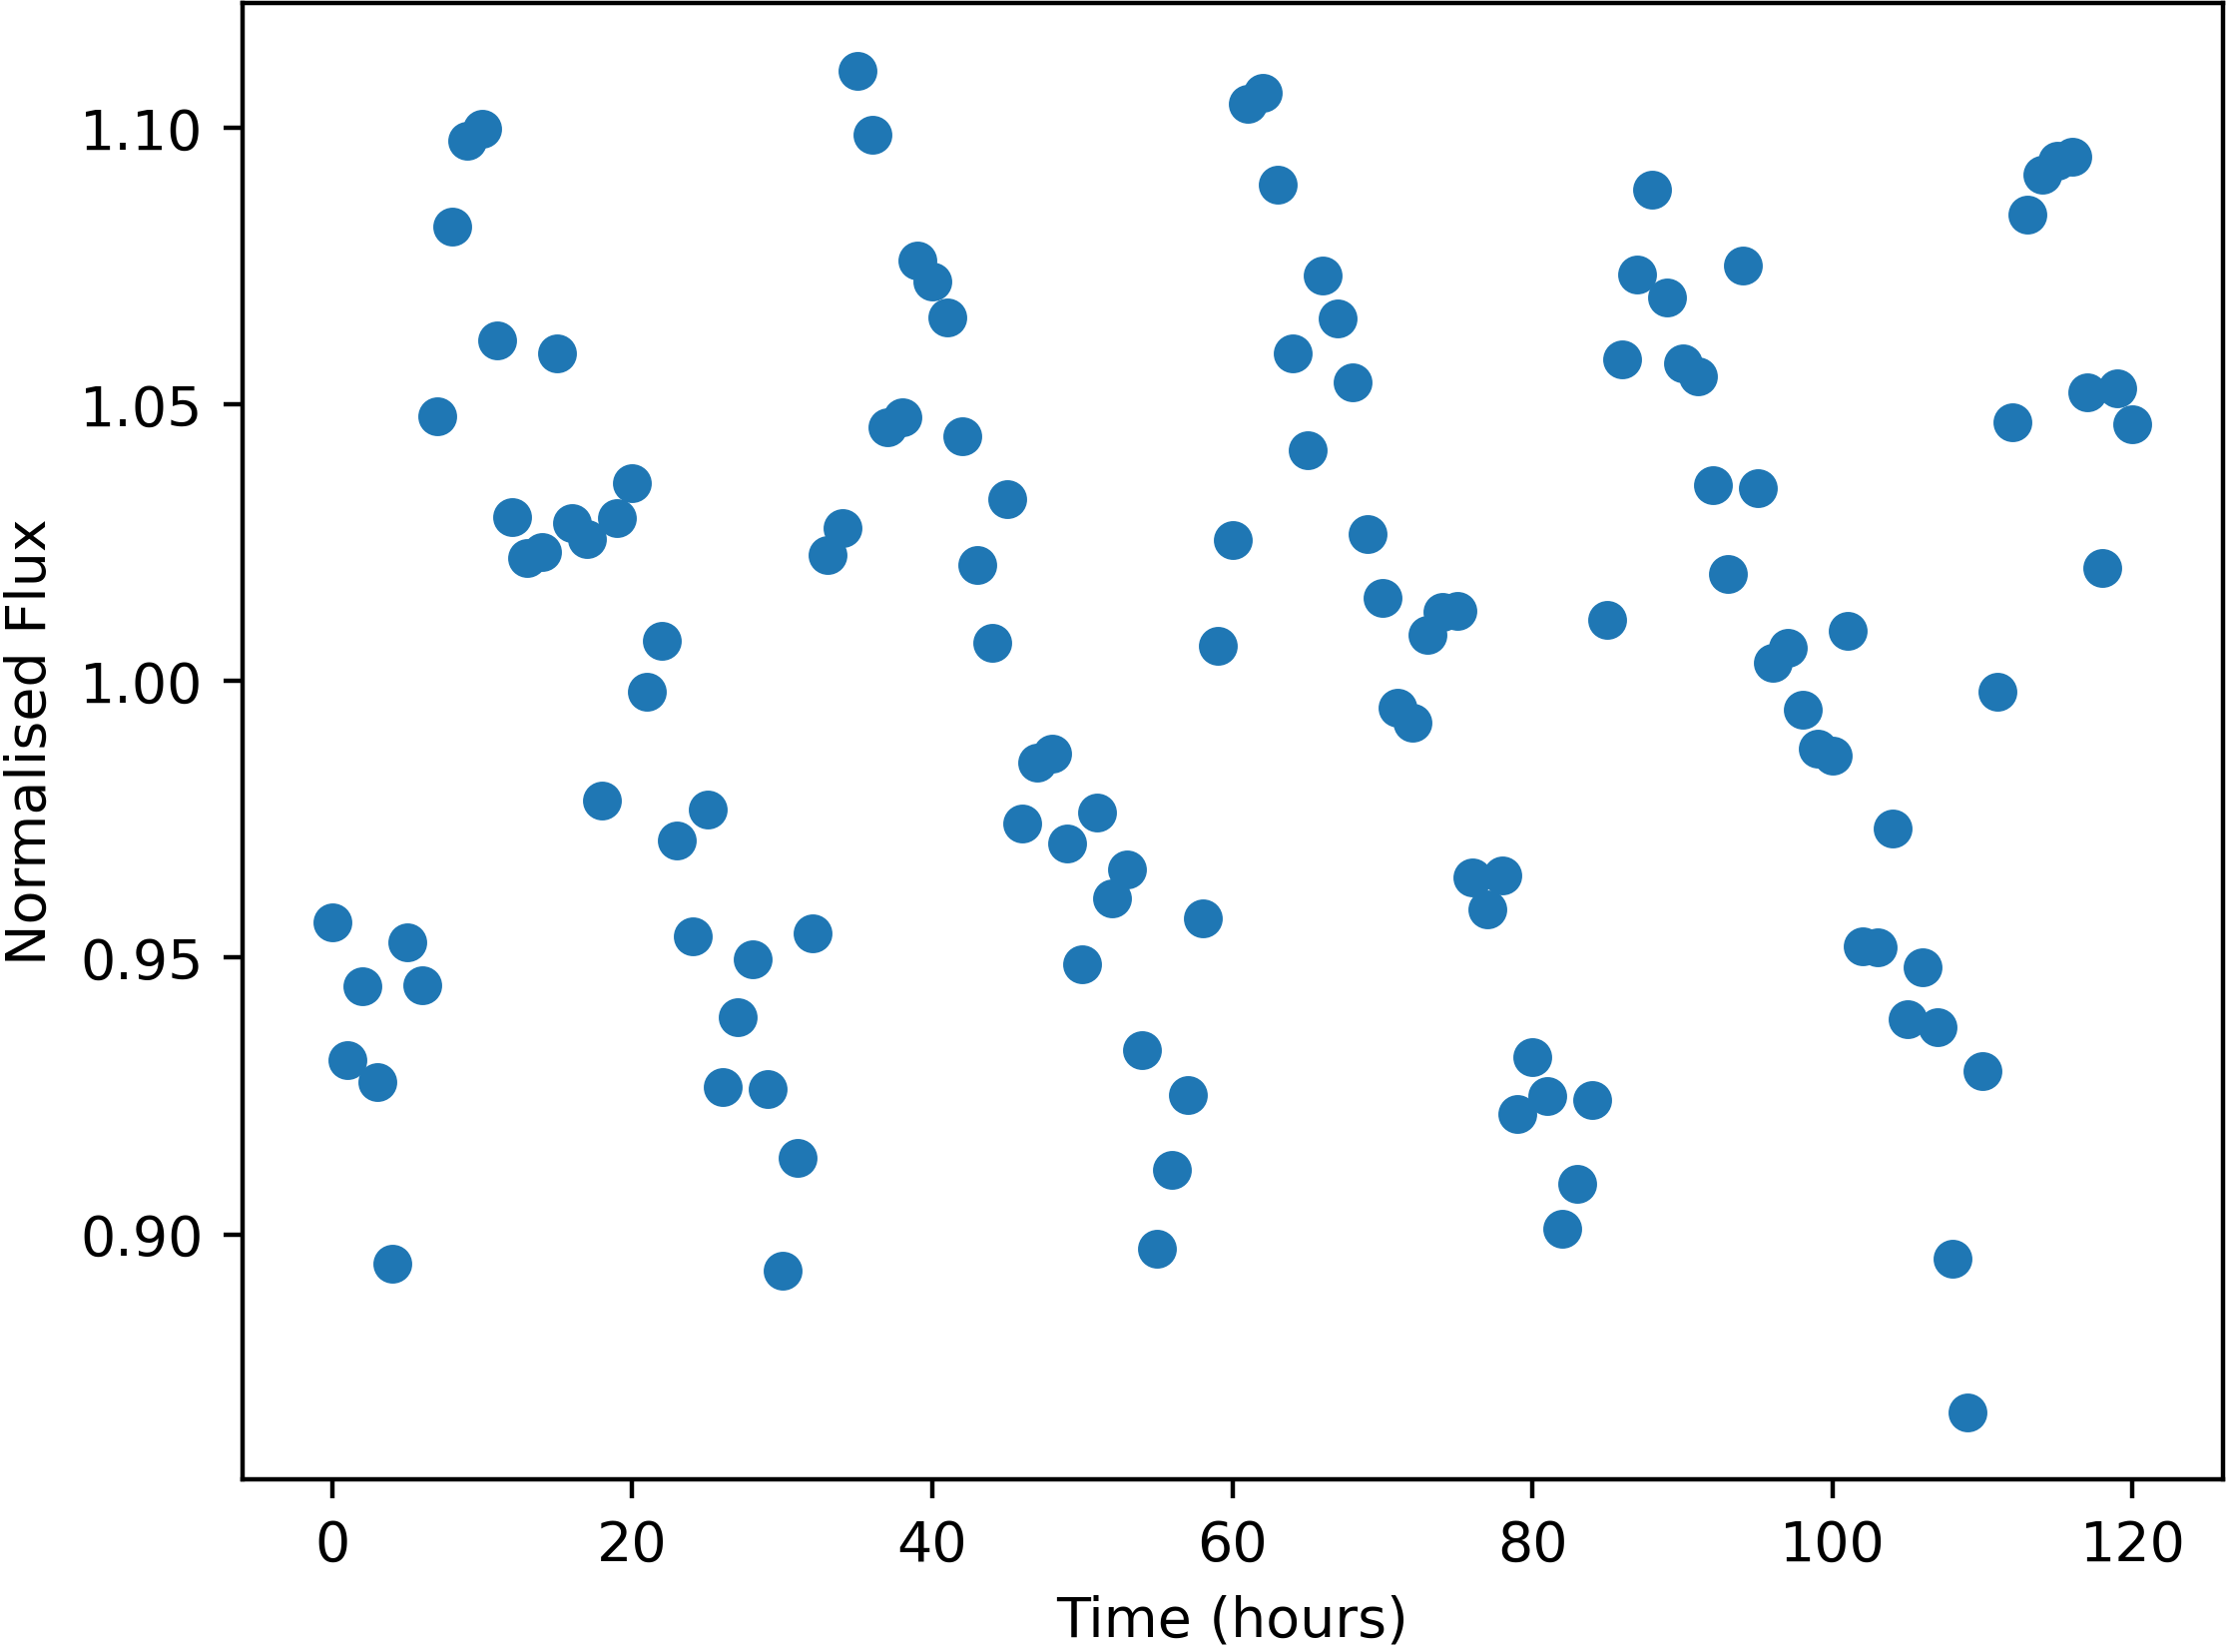

Data behind this chart, as committed beside it:
Time, NormalisedFlux
0.0, 0.9564
1.0, 0.9315
2.0, 0.9449
3.0, 0.9275
4.0, 0.8946
5.0, 0.9527
6.0, 0.9449
7.0, 1.048
8.0, 1.082
9.0, 1.098
10.0, 1.1
11.0, 1.062
12.0, 1.03
13.0, 1.022
14.0, 1.023
15.0, 1.059
16.0, 1.029
17.0, 1.026
18.0, 0.9784
19.0, 1.029
20.0, 1.036
21.0, 0.9981
22.0, 1.007
23.0, 0.9712
24.0, 0.9539
25.0, 0.9767
26.0, 0.9266
27.0, 0.9392
28.0, 0.9497
29.0, 0.9262
30.0, 0.8935
31.0, 0.9138
32.0, 0.9545
33.0, 1.023
34.0, 1.028
35.0, 1.11
36.0, 1.099
37.0, 1.046
38.0, 1.048
39.0, 1.076
40.0, 1.072
41.0, 1.066
42.0, 1.044
43.0, 1.021
44.0, 1.007
45.0, 1.033
46.0, 0.9743
47.0, 0.9852
48.0, 0.9868
49.0, 0.9707
50.0, 0.9489
51.0, 0.9762
52.0, 0.9608
53.0, 0.966
54.0, 0.9333
55.0, 0.8974
56.0, 0.9117
57.0, 0.9252
58.0, 0.9571
59.0, 1.006
... 61 more rows
